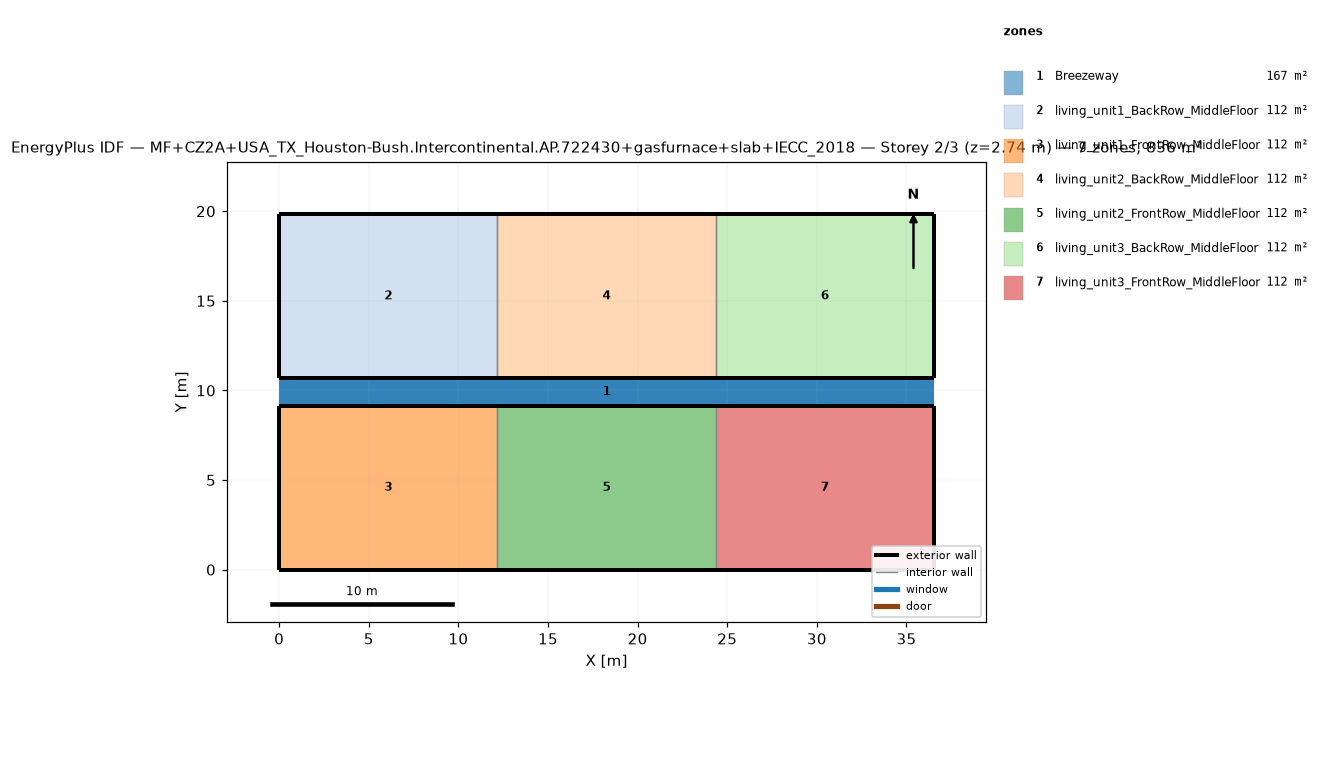
=== STOREY PLAN SPEC (per zone: floor XY polygon, exterior-wall plan segments, windows/doors) ===
zone 1: Breezeway  (167.0 m²)
  floor: (36.54, 9.16) (0.00, 9.16) (0.00, 10.68) (36.54, 10.68)
  floor: (36.54, 9.16) (0.00, 9.16) (0.00, 10.68) (36.54, 10.68)
  floor: (36.54, 9.16) (0.00, 9.16) (0.00, 10.68) (36.54, 10.68)
zone 2: living_unit1_BackRow_MiddleFloor  (111.5 m²)
  floor: (12.18, 10.68) (0.00, 10.68) (0.00, 19.84) (12.18, 19.84)
  exterior wall: (0.00, 10.68) – (12.18, 10.68)  [12.2 m]
  exterior wall: (12.18, 19.84) – (0.00, 19.84)  [12.2 m]
  exterior wall: (0.00, 19.84) – (0.00, 10.68)  [9.2 m]
  interior walls: 1
zone 3: living_unit1_FrontRow_MiddleFloor  (111.5 m²)
  floor: (12.18, 0.00) (0.00, 0.00) (0.00, 9.16) (12.18, 9.16)
  exterior wall: (0.00, 0.00) – (12.18, 0.00)  [12.2 m]
  exterior wall: (12.18, 9.16) – (0.00, 9.16)  [12.2 m]
  exterior wall: (0.00, 9.16) – (0.00, 0.00)  [9.2 m]
  interior walls: 1
zone 4: living_unit2_BackRow_MiddleFloor  (111.5 m²)
  floor: (24.36, 10.68) (12.18, 10.68) (12.18, 19.84) (24.36, 19.84)
  exterior wall: (12.18, 10.68) – (24.36, 10.68)  [12.2 m]
  exterior wall: (24.36, 19.84) – (12.18, 19.84)  [12.2 m]
  interior walls: 2
zone 5: living_unit2_FrontRow_MiddleFloor  (111.5 m²)
  floor: (24.36, 0.00) (12.18, 0.00) (12.18, 9.16) (24.36, 9.16)
  exterior wall: (12.18, 0.00) – (24.36, 0.00)  [12.2 m]
  exterior wall: (24.36, 9.16) – (12.18, 9.16)  [12.2 m]
  interior walls: 2
zone 6: living_unit3_BackRow_MiddleFloor  (111.5 m²)
  floor: (36.54, 10.68) (24.36, 10.68) (24.36, 19.84) (36.54, 19.84)
  exterior wall: (24.36, 10.68) – (36.54, 10.68)  [12.2 m]
  exterior wall: (36.54, 10.68) – (36.54, 19.84)  [9.2 m]
  exterior wall: (36.54, 19.84) – (24.36, 19.84)  [12.2 m]
  interior walls: 1
zone 7: living_unit3_FrontRow_MiddleFloor  (111.5 m²)
  floor: (36.54, 0.00) (24.36, 0.00) (24.36, 9.16) (36.54, 9.16)
  exterior wall: (24.36, 0.00) – (36.54, 0.00)  [12.2 m]
  exterior wall: (36.54, 0.00) – (36.54, 9.16)  [9.2 m]
  exterior wall: (36.54, 9.16) – (24.36, 9.16)  [12.2 m]
  interior walls: 1

=== DERIVED (storey summary) ===
Building: MF+CZ2A+USA_TX_Houston-Bush.Intercontinental.AP.722430+gasfurnace+slab+IECC_2018
Storey: 2 of 3  (floor level z = 2.74 m)
Storey gross floor area: 836.2 m²
Zones on this storey: 7
  - Breezeway: floor 167.0 m²
  - living_unit1_BackRow_MiddleFloor: floor 111.5 m²; exterior wall 33.5 m (86.9 m²); WWR 0.0%
  - living_unit1_FrontRow_MiddleFloor: floor 111.5 m²; exterior wall 33.5 m (86.9 m²); WWR 0.0%
  - living_unit2_BackRow_MiddleFloor: floor 111.5 m²; exterior wall 24.4 m (63.1 m²); WWR 0.0%
  - living_unit2_FrontRow_MiddleFloor: floor 111.5 m²; exterior wall 24.4 m (63.1 m²); WWR 0.0%
  - living_unit3_BackRow_MiddleFloor: floor 111.5 m²; exterior wall 33.5 m (86.9 m²); WWR 0.0%
  - living_unit3_FrontRow_MiddleFloor: floor 111.5 m²; exterior wall 33.5 m (86.9 m²); WWR 0.0%
Zone adjacency (shared interzone walls):
  - living_unit1_BackRow_MiddleFloor ↔ living_unit2_BackRow_MiddleFloor
  - living_unit1_FrontRow_MiddleFloor ↔ living_unit2_FrontRow_MiddleFloor
  - living_unit2_BackRow_MiddleFloor ↔ living_unit3_BackRow_MiddleFloor
  - living_unit2_FrontRow_MiddleFloor ↔ living_unit3_FrontRow_MiddleFloor